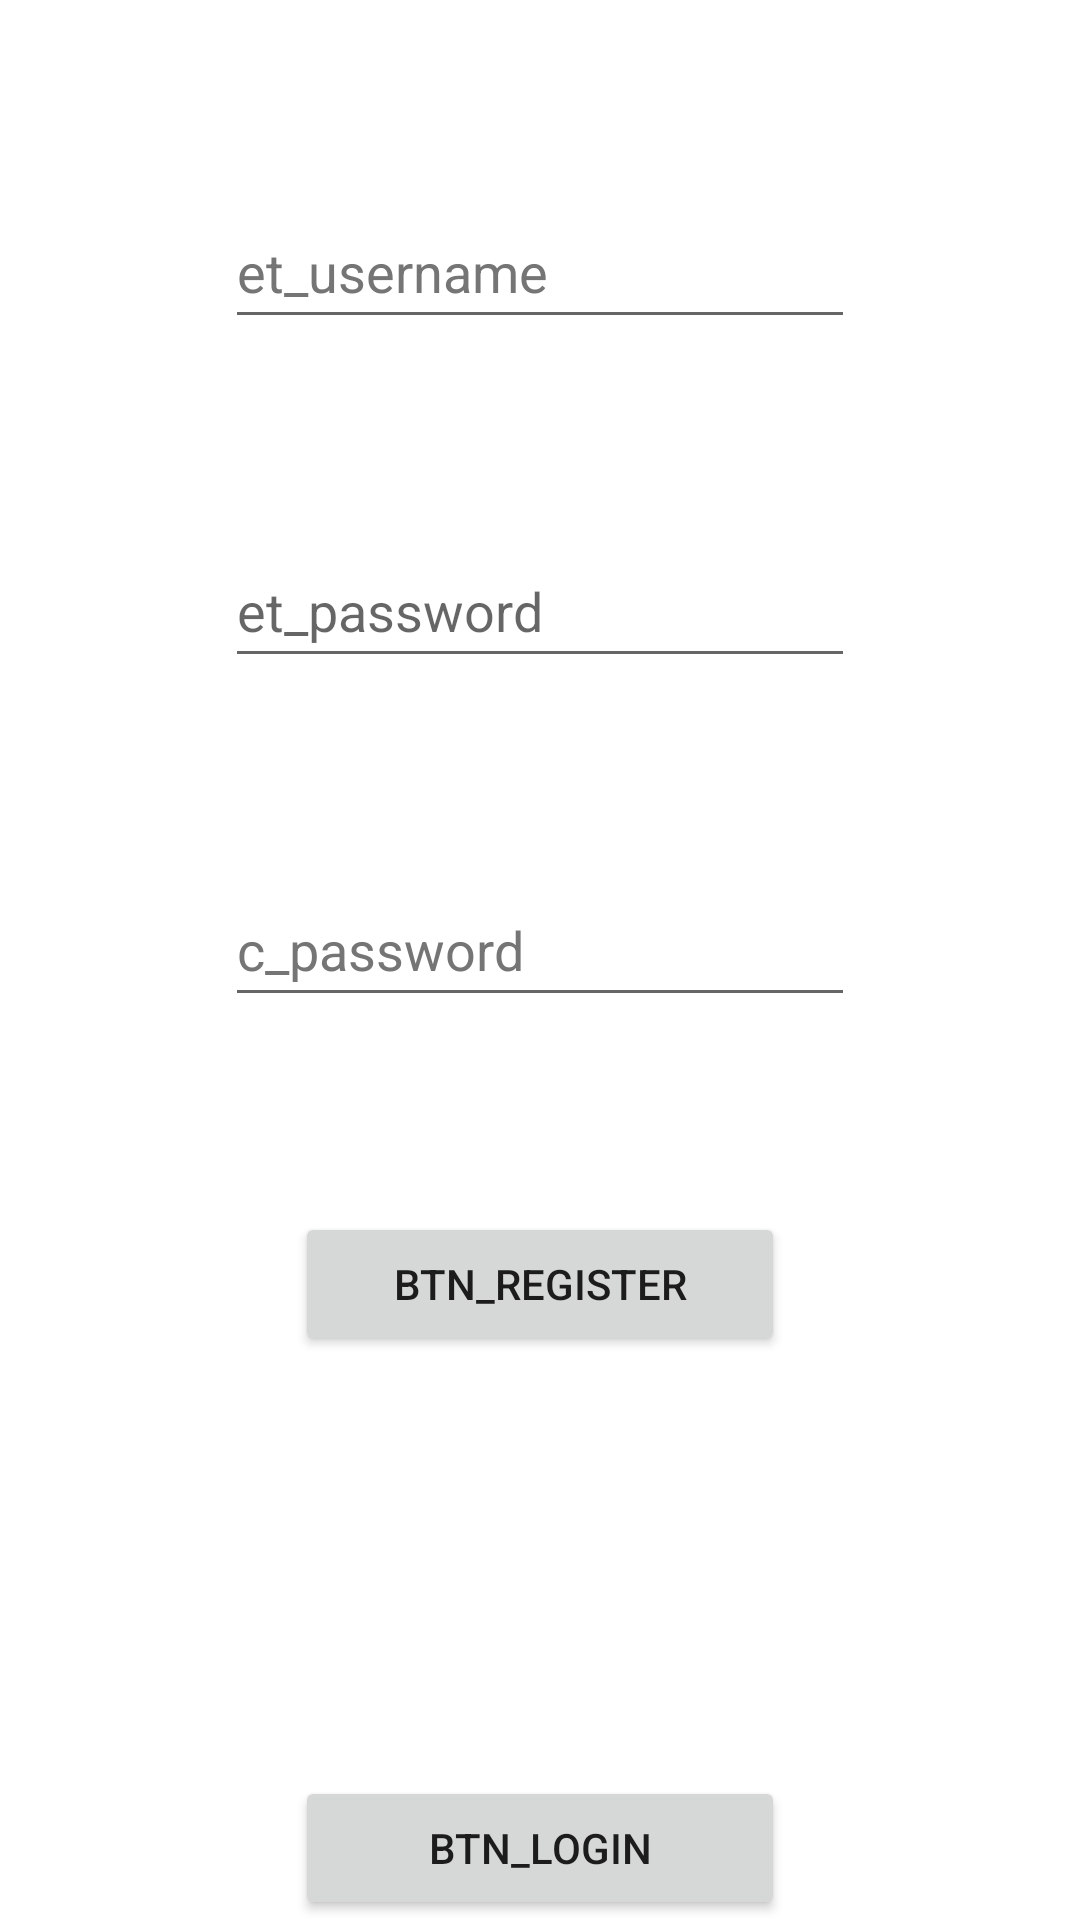

Reconstruct the res/layout file that produces this screen, plus the resources it refers to.
<!-- AndroidManifest.xml: application theme Theme.ToDoLoginAndRegistration -->
<!-- res/layout/activity_main.xml -->
<?xml version="1.0" encoding="utf-8"?>
<RelativeLayout xmlns:android="http://schemas.android.com/apk/res/android"
    xmlns:tools="http://schemas.android.com/tools"
    android:layout_width="match_parent"
    android:layout_height="match_parent"
    tools:context=".MainActivity">

    <EditText
        android:id="@+id/et_username"
        android:layout_width="wrap_content"
        android:layout_height="wrap_content"
        android:layout_alignParentTop="true"
        android:layout_centerHorizontal="true"
        android:layout_marginTop="65dp"
        android:ems="10"
        android:hint="@string/username"
        android:inputType="text"
        android:minHeight="48dp"
        android:textColorHint="#757575"
        android:importantForAutofill="no" />


    <EditText
        android:id="@+id/et_password"
        android:layout_width="wrap_content"
        android:layout_height="wrap_content"
        android:layout_below="@+id/et_username"
        android:layout_centerHorizontal="true"
        android:layout_marginTop="65dp"
        android:ems="10"
        android:hint="@string/password"
        android:inputType="textPassword"
        android:minHeight="48dp"
        tools:ignore="TextContrastCheck"
        android:importantForAutofill="no" />

    <EditText
        android:id="@+id/et_cpassword"
        android:layout_width="wrap_content"
        android:layout_height="wrap_content"
        android:layout_below="@+id/et_password"
        android:layout_centerHorizontal="true"
        android:layout_marginTop="65dp"
        android:ems="10"
        android:hint="@string/cpassword"
        android:inputType="textPassword"
        android:minHeight="48dp"
        android:textColorHint="#757575"
        android:importantForAutofill="no" />

    <Button
        android:id="@+id/btn_register"
        android:layout_width="wrap_content"
        android:layout_height="wrap_content"
        android:layout_below="@+id/et_cpassword"
        android:layout_centerHorizontal="true"
        android:layout_marginTop="65dp"
        android:ems="10"
        android:text="@string/register" />

    <Button
        android:id="@+id/btn_login"
        android:layout_width="wrap_content"
        android:layout_height="wrap_content"
        android:layout_alignParentBottom="true"
        android:layout_centerHorizontal="true"
        android:ems="10"
        android:text="@string/login" />



</RelativeLayout>
<!-- resources referenced by this layout -->
<resources>
  <string name="cpassword">c_password</string>
  <string name="login">btn_login</string>
  <string name="password">et_password</string>
  <string name="register">btn_register</string>
  <string name="username">et_username</string>
  <style name="Theme.ToDoLoginAndRegistration" parent="Theme.MaterialComponents.DayNight.DarkActionBar">
          
          <item name="colorPrimary">@color/purple_500</item>
          <item name="colorPrimaryVariant">@color/purple_700</item>
          <item name="colorOnPrimary">@color/white</item>
          
          <item name="colorSecondary">@color/teal_200</item>
          <item name="colorSecondaryVariant">@color/teal_700</item>
          <item name="colorOnSecondary">@color/black</item>
          
          <item name="android:statusBarColor" tools:targetApi="l">?attr/colorPrimaryVariant</item>
          
      </style>
  <!-- not gathered from this repository: default colours our renderer supplied (Android Studio template values) -->
  <color name="purple_500">#FF6200EE</color>
  <color name="purple_700">#FF3700B3</color>
  <color name="teal_200">#FF03DAC5</color>
  <color name="teal_700">#FF018786</color>
  <color name="black">#FF000000</color>
  <color name="white">#FFFFFFFF</color>
</resources>
